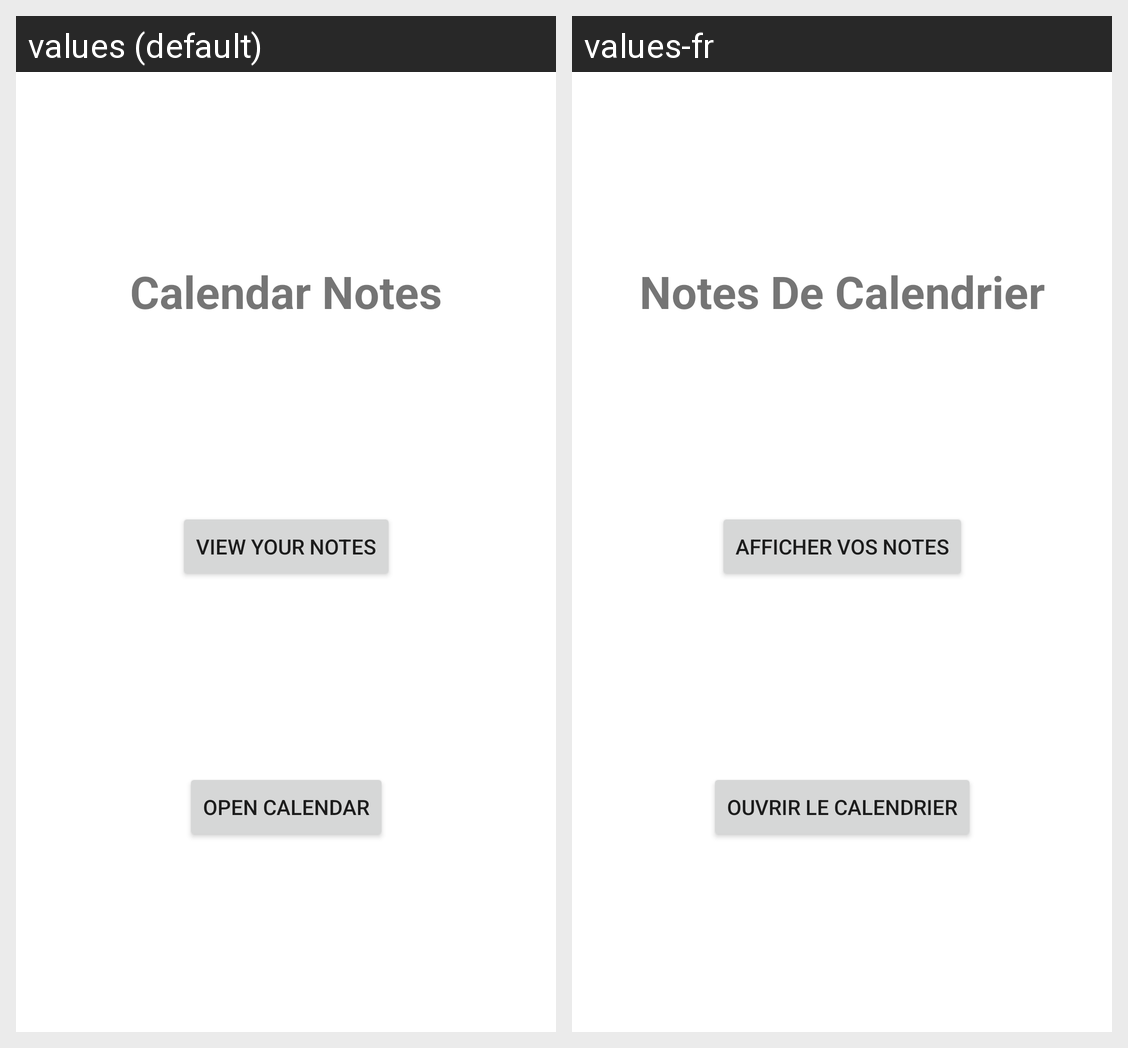

The same Android screen rendered under two of its app's locales, left to right. List the strings drawn on it with the default value and each locale's translation.
Android screen res/layout/fragment_home.xml rendered under 2 locales, left to right: values (default), values-fr. Device: Nexus 5 (rendered at 1080×1920; each locale shown at half size, 540×960, under a caption strip naming it); theme Theme.CalendarNotes.
Strings drawn on this screen, with the default value and each locale's value (text and hints the layout hard-codes, and strings that could not be matched under every locale, appear in the picture but are not listed):

app_name
  values: Calendar Notes
  values-fr: Notes De Calendrier

view_your_notes
  values: View Your Notes
  values-fr: Afficher vos notes

calendar
  values: Open Calendar
  values-fr: Ouvrir Le Calendrier
